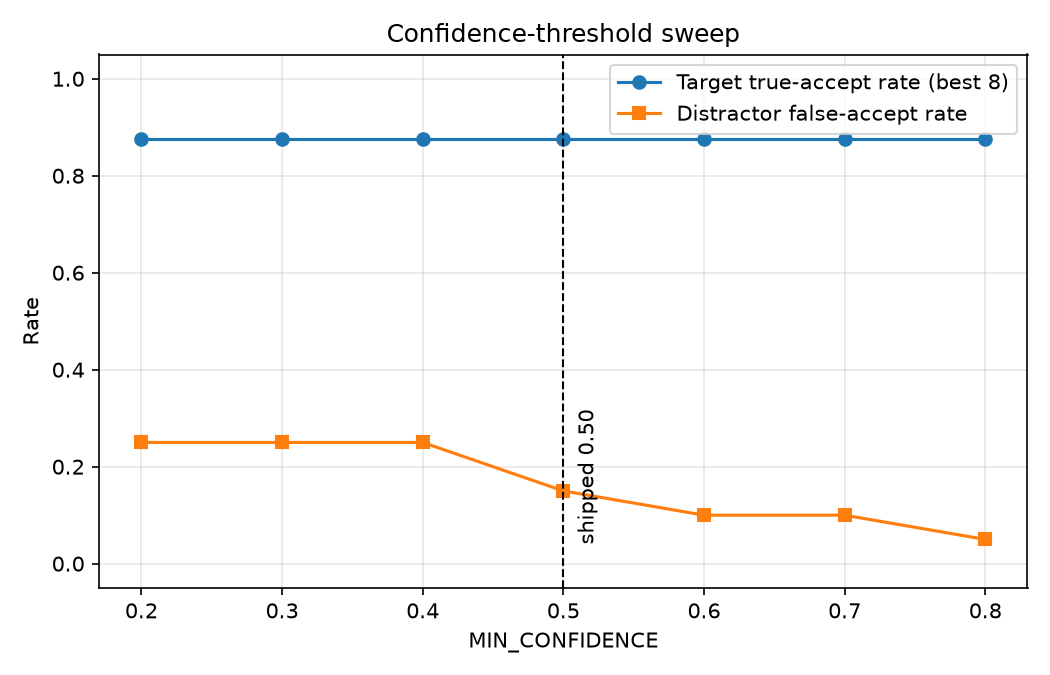

Source data for this figure (header and first rows):
threshold, best_station_true_accepts, best_station_total, best_station_true_accept_rate, all_crop_correct_accepts, all_crop_target_total, all_crop_true_accept_rate, distractor_false_accepts, distractor_total, distractor_false_accept_rate
0.2, 7, 8, 0.875, 79, 100, 0.79, 5, 20, 0.25
0.3, 7, 8, 0.875, 79, 100, 0.79, 5, 20, 0.25
0.4, 7, 8, 0.875, 79, 100, 0.79, 5, 20, 0.25
0.5, 7, 8, 0.875, 79, 100, 0.79, 3, 20, 0.15
0.6, 7, 8, 0.875, 75, 100, 0.75, 2, 20, 0.1
0.7, 7, 8, 0.875, 71, 100, 0.71, 2, 20, 0.1
0.8, 7, 8, 0.875, 54, 100, 0.54, 1, 20, 0.05
